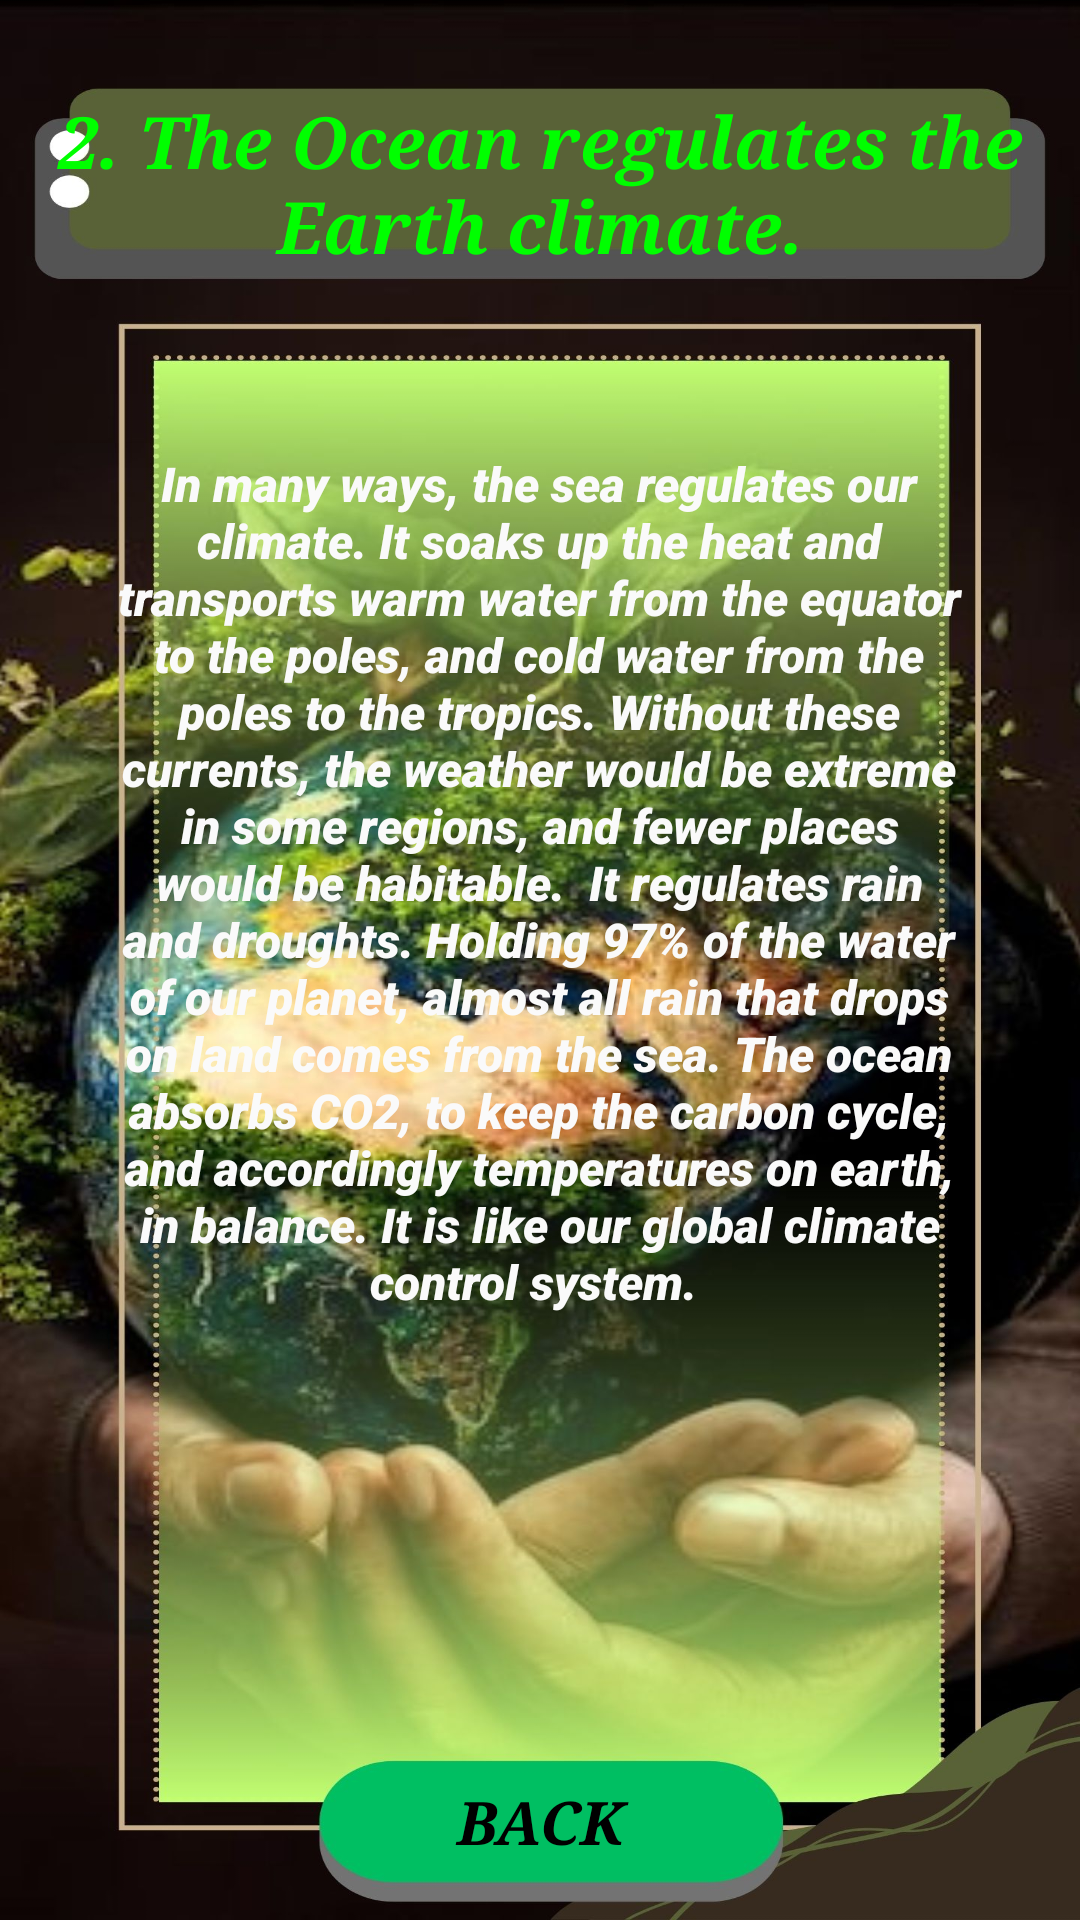

This screen was rendered from an Android layout file. Write that file and the resources it references.
<!-- AndroidManifest.xml: application theme Theme.App1 -->
<!-- res/layout/activity_earth_climate.xml -->
<?xml version="1.0" encoding="utf-8"?>
<androidx.constraintlayout.widget.ConstraintLayout xmlns:android="http://schemas.android.com/apk/res/android"
    xmlns:app="http://schemas.android.com/apk/res-auto"
    xmlns:tools="http://schemas.android.com/tools"
    android:id="@+id/main"
    android:layout_width="match_parent"
    android:layout_height="match_parent"
    tools:context=".Earth_climate"
    android:background="@drawable/earth">

    <TextView
        android:id="@+id/textView13"
        android:layout_width="331dp"
        android:layout_height="60dp"
        android:fontFamily="serif"
        android:text="2. The Ocean regulates the Earth climate."
        android:textAlignment="center"
        android:textColor="#00FF00"
        android:textSize="24sp"
        android:textStyle="bold|italic"
        app:layout_constraintBottom_toBottomOf="parent"
        app:layout_constraintEnd_toEndOf="parent"
        app:layout_constraintStart_toStartOf="parent"
        app:layout_constraintTop_toTopOf="parent"
        app:layout_constraintVertical_bias="0.053" />

    <TextView
        android:id="@+id/textView14"
        android:layout_width="292dp"
        android:layout_height="395dp"
        android:fontFamily="sans-serif-black"
        android:text="In many ways, the sea regulates our climate. It soaks up the heat and transports warm water from the equator to the poles, and cold water from the poles to the tropics. Without these currents, the weather would be extreme in some regions, and fewer places would be habitable.

It regulates rain and droughts. Holding 97% of the water of our planet, almost all rain that drops on land comes from the sea. The ocean absorbs CO2, to keep the carbon cycle, and accordingly temperatures on earth, in balance. It is like our global climate control system.
"
        android:textAlignment="center"
        android:textColor="#FAFAFA"
        android:textSize="16sp"
        android:textStyle="italic"
        app:layout_constraintBottom_toBottomOf="parent"
        app:layout_constraintEnd_toEndOf="parent"
        app:layout_constraintHorizontal_bias="0.495"
        app:layout_constraintStart_toStartOf="parent"
        app:layout_constraintTop_toTopOf="parent"
        app:layout_constraintVertical_bias="0.613" />

    <Button
        android:id="@+id/button25"
        style="@style/Widget.AppCompat.Button.Borderless"
        android:layout_width="163dp"
        android:layout_height="55dp"
        android:backgroundTint="#00FFFFFF"
        android:fontFamily="serif"
        android:text="Back"
        android:textColor="#000000"
        android:textSize="20sp"
        android:textStyle="bold|italic"
        app:layout_constraintBottom_toBottomOf="parent"
        app:layout_constraintEnd_toEndOf="parent"
        app:layout_constraintStart_toStartOf="parent"
        app:layout_constraintTop_toTopOf="parent"
        app:layout_constraintVertical_bias="0.991" />
</androidx.constraintlayout.widget.ConstraintLayout>
<!-- resources referenced by this layout -->
<resources>
  <!-- drawable earth: jpg bitmap (drawable, 329772 bytes) -->
  <style name="Theme.App1" parent="Base.Theme.App1" />
  <style name="Base.Theme.App1" parent="Theme.Material3.DayNight.NoActionBar">
          <item name="colorPrimary">@color/lavender</item>
          <item name="colorPrimaryVariant">@color/lavender</item>
          
          
      </style>
  <color name="lavender">#8692F7</color>
</resources>
